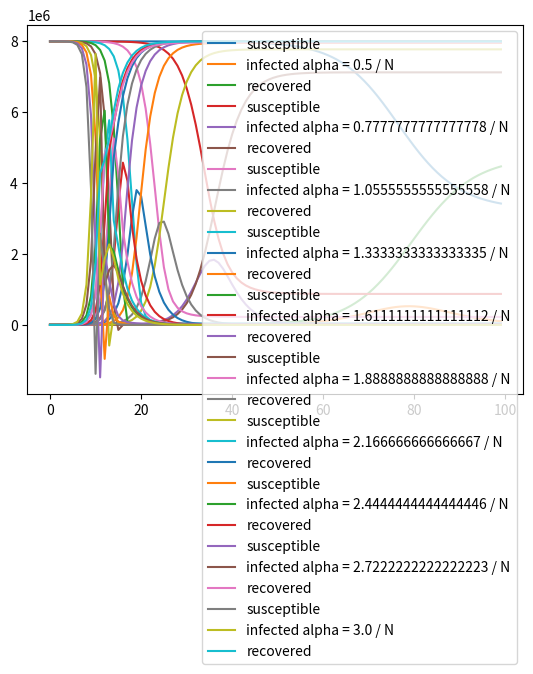

Write Python code to recreate this figure.
import numpy as np
import matplotlib.pyplot as plt

# This script can be used to simulate the SIR epidemic model

N = 8 * 10 ** 6
alpha = 1.0 / N
beta = 1 / 3
infected_at_start = 10


def simulate_step(susceptible, infected, alpha, beta):
    contacts = susceptible * infected
    new_s = susceptible - alpha * contacts
    new_i = infected - beta * infected + alpha * contacts

    return new_s, new_i


S, I = ([], [])
R = []

n_samples = 10

alpha = np.linspace(0.5 / N, 3 / N, num=n_samples)

s, i = np.array([N - infected_at_start] * n_samples), np.array(
    [infected_at_start] * n_samples
)

for _ in range(100):
    s, i = simulate_step(s, i, alpha, beta)

    S.append(s)
    I.append(i)

    r = N - s - i
    R.append(r)

S = np.stack(S, axis=-1)
I = np.stack(I, axis=-1)
R = np.stack(R, axis=-1)

for s, i, r, a in zip(S, I, R, alpha):
    plt.plot(s, label="susceptible")
    plt.plot(i, label=f"infected alpha = {a*N} / N")
    plt.plot(r, label="recovered")

    plt.legend()
    plt.show()
